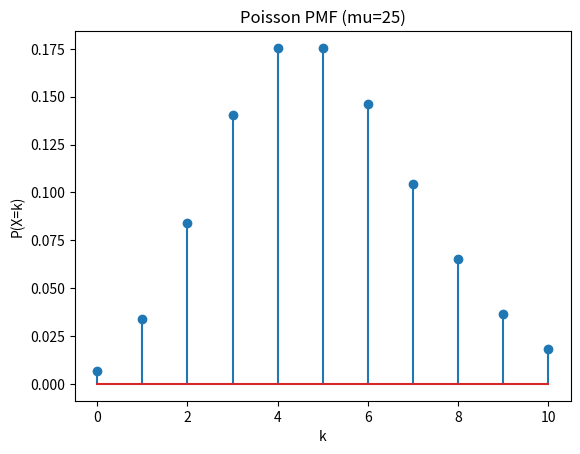

Source code (Python):
# -*- coding: utf-8 -*-
"""
Created on Thu Dec  4 16:23:04 2025

[redacted]
"""

import scipy.stats as stats
import numpy as np
import matplotlib.pyplot as plt

x = np.arange(0, 11)
poi3 = stats.poisson.pmf(x, mu = 5)

plt.stem(x, poi3)
plt.xlabel("k")
plt.ylabel("P(X=k)")
plt.title("Poisson PMF (mu=25)")
plt.show()
print (poi3)